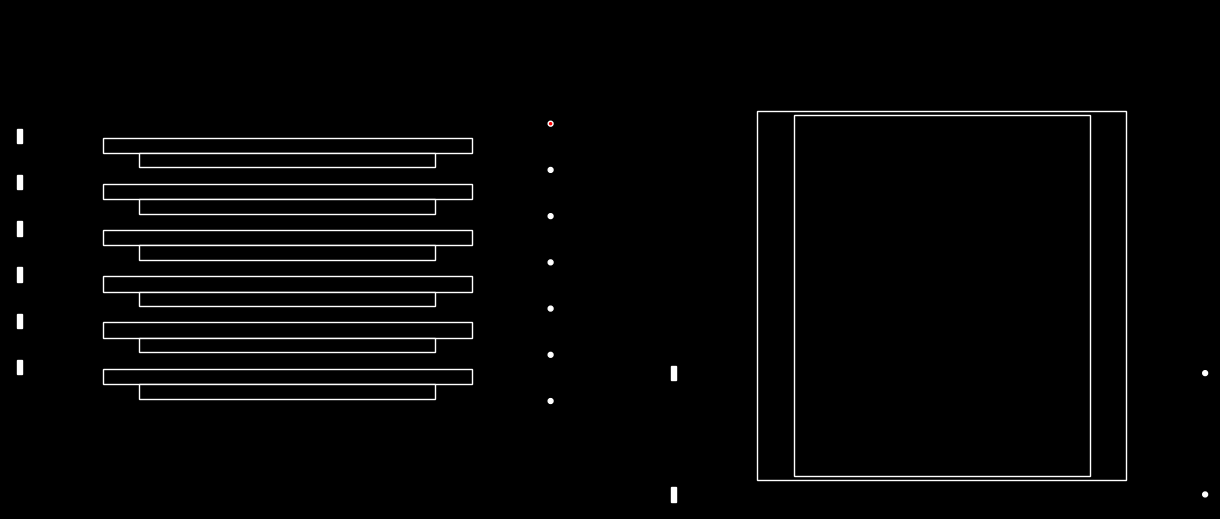

This figure's Python source:
import matplotlib.pyplot as plt
import matplotlib.patches as patches

"""
X2  X3
  X
X1  X4

Rectangle
Inkscape x2
matplotlib x1

Circle
Inkscape x2
the top-left point of the bounding box
matplotlib x
the circle's center
"""

# Configuration constants front_view (all lengths are in mm)

TUBAN = 6
OTHER_SLOT_HEIGHT = 19.05

LED_1_X, LED_1_Y, LED_1_Z = 150, 50, 0
LED_1_DIAMETER = 2

TUBAN_ZAIWAI_DELTA_Z=50

GLASS_SUBSTRATE_1_LENGTH = 152
GLASS_SUBSTRATE_1_WIDTH = 152
GLASS_SUBSTRATE_1_HEIGHT = 6.35
GLASS_SUBSTRATE_1_LED_1_DELTA_X = -(GLASS_SUBSTRATE_1_LENGTH / 2 + 30 + 1.5 + LED_1_DIAMETER / 2)
GLASS_SUBSTRATE_1_LED_1_DELTA_Y = 7 + GLASS_SUBSTRATE_1_HEIGHT / 2
GLASS_SUBSTRATE_1_LED_1_DELTA_Z = TUBAN + GLASS_SUBSTRATE_1_WIDTH / 2
GLASS_SUBSTRATE_1_X = GLASS_SUBSTRATE_1_LED_1_DELTA_X + LED_1_X
GLASS_SUBSTRATE_1_Y = GLASS_SUBSTRATE_1_LED_1_DELTA_Y + LED_1_Y
GLASS_SUBSTRATE_1_Z = GLASS_SUBSTRATE_1_LED_1_DELTA_Z + LED_1_Z

PROTECTION_FRAME_1_LENGTH = 122
PROTECTION_FRAME_1_WIDTH = 149
PROTECTION_FRAME_1_HEIGHT = 6
PROTECTION_FRAME_1_LED_1_DELTA_Y = 7 - PROTECTION_FRAME_1_HEIGHT / 2

PROTECTION_FRAME_1_X = GLASS_SUBSTRATE_1_X
PROTECTION_FRAME_1_Y = PROTECTION_FRAME_1_LED_1_DELTA_Y + LED_1_Y
PROTECTION_FRAME_1_Z = GLASS_SUBSTRATE_1_Z

PIN_1_LENGTH = 6
PIN_1_WIDTH = 2
PIN_1_HEIGHT = 6
PIN_1_LED_1_DELTA_X = -(PIN_1_WIDTH / 2 + 1.5 + 2 + 30 + GLASS_SUBSTRATE_1_LENGTH + 30 + 1.5 + LED_1_DIAMETER / 2)
PIN_1_LED_1_DELTA_Y = 7 + 7
PIN_1_X = PIN_1_LED_1_DELTA_X + LED_1_X
PIN_1_Y = PIN_1_LED_1_DELTA_Y + LED_1_Y
PIN_1_Z = LED_1_Z


class CircleComponentMatplotlib:
    def __init__(self, x, y, diameter, edgecolor='white', facecolor='white'):
        self.x = x
        self.y = y
        self.radius = diameter / 2
        self.edgecolor = edgecolor
        self.facecolor = facecolor

    def draw(self, ax):
        """Draw the circle on the given axes."""
        circle = patches.Circle((self.x, self.y), self.radius, edgecolor=self.edgecolor, facecolor=self.facecolor)
        ax.add_patch(circle)


class RectangleComponentMatplotlib:
    def __init__(self, center_x, center_y, length, width, edgecolor='white', facecolor='black'):
        self.x = center_x - length / 2
        self.y = center_y - width / 2
        self.length = length
        self.width = width
        self.edgecolor = edgecolor
        self.facecolor = facecolor

    def draw(self, ax):
        """Draw the rectangle on the given axes."""
        rectangle = patches.Rectangle((self.x, self.y), self.length, self.width, edgecolor=self.edgecolor, facecolor=self.facecolor)
        ax.add_patch(rectangle)


class LED(CircleComponentMatplotlib):
    pass


class GlassSubstrate(RectangleComponentMatplotlib):
    pass


class ProtectionFrame(RectangleComponentMatplotlib):
    pass


class Pin(RectangleComponentMatplotlib):
    pass


def plot_front_view_mask(ax, slot_height, num_components):
    """Plot the front view (XY) mask with the given slot height and number of components."""
    for i in range(num_components):
        led = LED(LED_1_X, LED_1_Y - i * slot_height, LED_1_DIAMETER)
        glass_substrate = GlassSubstrate(GLASS_SUBSTRATE_1_X, GLASS_SUBSTRATE_1_Y - i * slot_height,
                                         GLASS_SUBSTRATE_1_LENGTH, GLASS_SUBSTRATE_1_HEIGHT)
        protection_frame = ProtectionFrame(PROTECTION_FRAME_1_X, PROTECTION_FRAME_1_Y - i * slot_height,
                                           PROTECTION_FRAME_1_LENGTH, PROTECTION_FRAME_1_HEIGHT)
        pin = Pin(PIN_1_X, PIN_1_Y - i * slot_height, PIN_1_WIDTH, PIN_1_LENGTH, facecolor='white')

        led.draw(ax)
        glass_substrate.draw(ax)
        protection_frame.draw(ax)
        pin.draw(ax)

    led_mapping = LED(LED_1_X, LED_1_Y + slot_height, LED_1_DIAMETER, facecolor='red')
    led_mapping.draw(ax)


def plot_top_view_mask(ax):
    """Plot the top view (XZ) mask with the given slot height and number of components."""

    led = LED(LED_1_X, LED_1_Z , LED_1_DIAMETER)
    led2 = LED(LED_1_X, LED_1_Z+TUBAN_ZAIWAI_DELTA_Z , LED_1_DIAMETER)
    glass_substrate = GlassSubstrate(GLASS_SUBSTRATE_1_X, GLASS_SUBSTRATE_1_Z ,
                                        GLASS_SUBSTRATE_1_LENGTH, GLASS_SUBSTRATE_1_WIDTH)
    protection_frame = ProtectionFrame(PROTECTION_FRAME_1_X, PROTECTION_FRAME_1_Z ,
                                        PROTECTION_FRAME_1_LENGTH, PROTECTION_FRAME_1_WIDTH)
    pin = Pin(PIN_1_X, PIN_1_Z , PIN_1_WIDTH, PIN_1_LENGTH, facecolor='white')
    pin2 = Pin(PIN_1_X, PIN_1_Z+TUBAN_ZAIWAI_DELTA_Z , PIN_1_WIDTH, PIN_1_LENGTH, facecolor='white')
    led.draw(ax)
    led2.draw(ax)
    glass_substrate.draw(ax)
    protection_frame.draw(ax)
    pin.draw(ax)
    pin2.draw(ax)



def main():
    xlim = (-72.8, 152)
    ylim = (-47.5, 74)
    zlim = (-6, 200)
    # aspect_ratio=(xlim[1]-xlim[0])/(ylim[1]-ylim[0])
    """Main function to create and save the plot as an SVG file."""
    fig, axs = plt.subplots(1, 2, figsize=(12, 6))

    # Set plot limits and background color for front view
    ax = axs[0]
    ax.set_xlim(xlim)
    ax.set_ylim(ylim)
    fig.patch.set_facecolor('black')
    ax.set_facecolor('black')
    ax.set_aspect('equal', adjustable='box')
    fig.subplots_adjust(left=0, right=1, top=1, bottom=0)

    # Plot the front view mask
    plot_front_view_mask(ax, OTHER_SLOT_HEIGHT, 6)
    ax.axis('off')

    # Set plot limits and background color for top view
    ax = axs[1]
    ax.set_xlim(xlim)
    ax.set_ylim(zlim)
    fig.patch.set_facecolor('black')
    ax.set_facecolor('black')
    ax.set_aspect('equal', adjustable='box')

    # Plot the top view mask
    plot_top_view_mask(ax)
    ax.axis('off')

    # Save the plot as an SVG file
    plt.savefig("C:\\output\\view_masks.svg", format="svg")

    # Show the plot (optional)
    plt.show()


if __name__ == "__main__":
    main()
